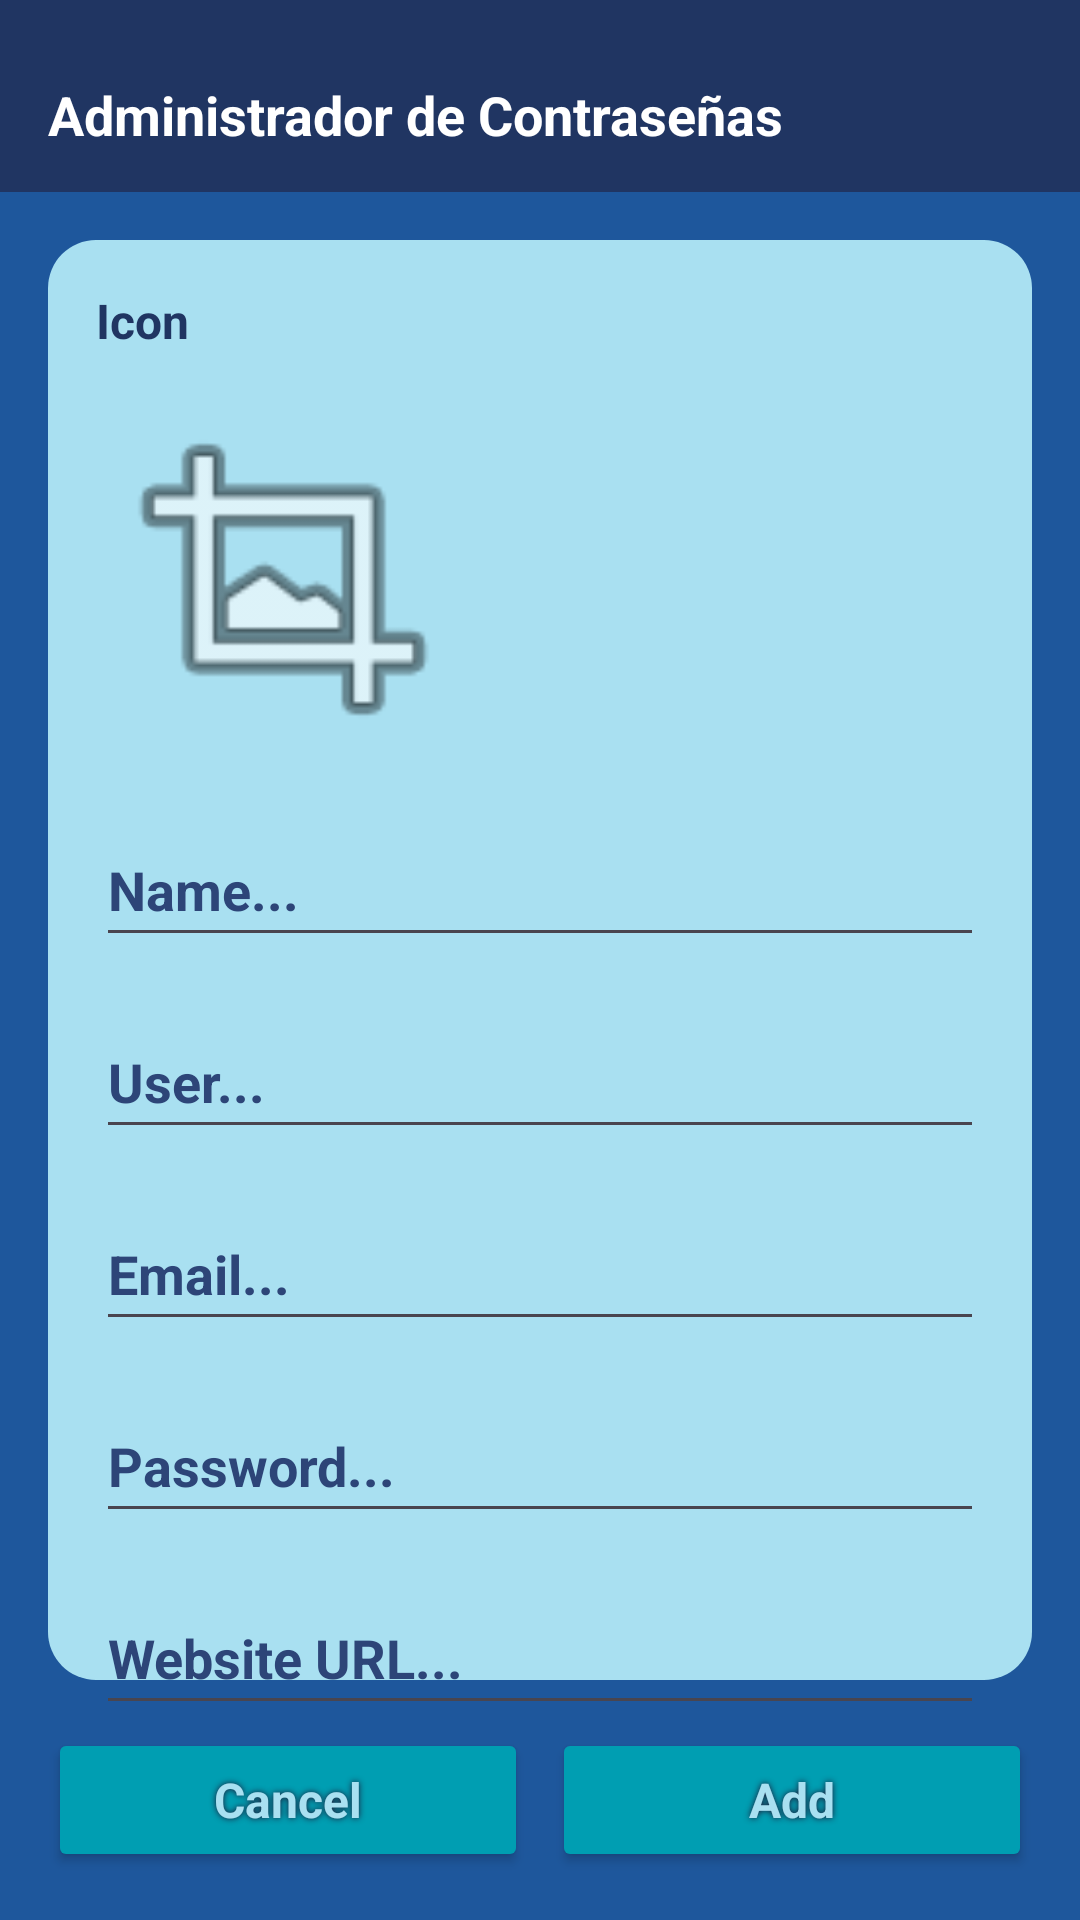

Android layout source for this screen:
<!-- AndroidManifest.xml: application theme Theme.AdministradorDeContraseñas -->
<!-- res/layout/fragment_third.xml -->
<?xml version="1.0" encoding="utf-8"?>
<androidx.constraintlayout.widget.ConstraintLayout xmlns:android="http://schemas.android.com/apk/res/android"
    xmlns:tools="http://schemas.android.com/tools"
    android:layout_width="match_parent"
    android:layout_height="match_parent"
    xmlns:app="http://schemas.android.com/apk/res-auto"
    android:background="@color/almost_dark_blue"
    tools:context=".SecondFragment"
    >

    <androidx.appcompat.widget.Toolbar
        android:id="@+id/toolbar"
        android:layout_width="match_parent"
        android:layout_height="?attr/actionBarSize"
        android:background="@color/semi_dark_blue"
        android:theme="@style/ThemeOverlay.AppCompat.ActionBar"
        app:layout_constraintTop_toTopOf="parent"
        />

    <TextView
        android:id="@+id/titulo"
        android:layout_width="wrap_content"
        android:layout_height="wrap_content"
        android:text="@string/title"
        android:textColor="@color/white"
        android:textStyle="bold"
        app:layout_constraintStart_toStartOf="@id/toolbar"
        android:layout_marginStart="16dp"
        app:layout_constraintTop_toTopOf="@id/toolbar"
        android:layout_marginTop="26dp"
        android:textSize="18sp"
        />

    <View
        android:id="@+id/panel"
        android:layout_width="match_parent"
        android:layout_height="match_parent"
        android:backgroundTint="@color/very_light_blue"
        android:background="@drawable/rounded_corners"
        android:theme="@style/ThemeOverlay.AppCompat.ActionBar"
        app:layout_constraintTop_toTopOf="parent"
        app:layout_constraintStart_toStartOf="parent"
        app:layout_constraintEnd_toEndOf="parent"
        app:layout_constraintBottom_toBottomOf="parent"
        android:layout_marginTop="80dp"
        android:layout_marginHorizontal="16dp"
        android:layout_marginBottom="80dp"
        />

    <LinearLayout
        xmlns:android="http://schemas.android.com/apk/res/android"
        android:layout_width="match_parent"
        android:layout_height="wrap_content"
        android:orientation="horizontal"
        android:gravity="center"
        android:layout_marginStart="16dp"
        android:layout_marginEnd="16dp"
        app:layout_constraintBottom_toBottomOf="parent"
        android:layout_marginTop="16dp"
        android:layout_marginBottom="16dp"
        >

        <Button
            android:id="@+id/cancel"
            android:layout_width="0dp"
            android:layout_height="wrap_content"
            android:layout_weight="1"
            android:text="@string/btn_cancel"
            style="@style/buttons_two"
            />

        <View
            android:layout_width="8dp"
            android:layout_height="1dp"/>

        <Button
            android:id="@+id/add"
            android:layout_width="0dp"
            android:layout_height="wrap_content"
            android:layout_weight="1"
            android:text="@string/btn_add"
            style="@style/buttons_two"/>
    </LinearLayout>

    <TextView
        android:id="@+id/selectIcon"
        android:layout_width="wrap_content"
        android:layout_height="wrap_content"
        app:layout_constraintStart_toStartOf="@id/panel"
        app:layout_constraintTop_toTopOf="@id/panel"
        android:layout_marginStart="16dp"
        android:layout_marginTop="16dp"
        android:text="@string/selectIcon"
        android:textColor="@color/semi_dark_blue"
        android:textSize="16sp"
        android:textStyle="bold"
        />

    <ImageView
        android:id="@+id/icono"
        android:layout_width="125dp"
        android:layout_height="125dp"
        android:src="@android:drawable/ic_menu_crop"
        app:layout_constraintStart_toStartOf="@id/panel"
        app:layout_constraintTop_toTopOf="@id/panel"
        android:background="@drawable/rounded_corners"
        android:layout_marginTop="50dp"
        android:layout_marginStart="16dp"
        />

    <EditText
        android:id="@+id/name"
        android:layout_width="match_parent"
        android:layout_height="48dp"
        app:layout_constraintTop_toBottomOf="@id/icono"
        app:layout_constraintStart_toStartOf="@id/panel"
        android:layout_marginTop="16dp"
        android:layout_marginHorizontal="32dp"
        android:hint="@string/name"
        android:textColorHint="@color/semi_dark_blue_ph"
        android:textStyle="bold"
        android:textSize="18sp"
        android:textColor="@color/semi_dark_blue"
        />

    <EditText
        android:id="@+id/user"
        android:layout_width="match_parent"
        android:layout_height="48dp"
        app:layout_constraintTop_toBottomOf="@id/name"
        app:layout_constraintStart_toStartOf="@id/panel"
        android:layout_marginTop="16dp"
        android:layout_marginHorizontal="32dp"
        android:hint="@string/user"
        android:textColorHint="@color/semi_dark_blue_ph"
        android:textStyle="bold"
        android:textSize="18sp"
        android:textColor="@color/semi_dark_blue"
        />

    <EditText
        android:id="@+id/email"
        android:layout_width="match_parent"
        android:layout_height="48dp"
        app:layout_constraintTop_toBottomOf="@id/user"
        app:layout_constraintStart_toStartOf="@id/panel"
        android:layout_marginTop="16dp"
        android:layout_marginHorizontal="32dp"
        android:hint="@string/email"
        android:textColorHint="@color/semi_dark_blue_ph"
        android:textStyle="bold"
        android:textSize="18sp"
        android:textColor="@color/semi_dark_blue"
        />

    <EditText
        android:id="@+id/password"
        android:layout_width="match_parent"
        android:layout_height="48dp"
        app:layout_constraintTop_toBottomOf="@id/email"
        app:layout_constraintStart_toStartOf="@id/panel"
        android:layout_marginTop="16dp"
        android:layout_marginHorizontal="32dp"
        android:hint="@string/password"
        android:textColorHint="@color/semi_dark_blue_ph"
        android:textStyle="bold"
        android:textSize="18sp"
        android:textColor="@color/semi_dark_blue"
        />

    <EditText
        android:id="@+id/url"
        android:layout_width="match_parent"
        android:layout_height="48dp"
        app:layout_constraintTop_toBottomOf="@id/password"
        android:layout_marginTop="16dp"
        app:layout_constraintStart_toStartOf="@id/panel"
        android:layout_marginHorizontal="32dp"
        android:hint="@string/url"
        android:textColorHint="@color/semi_dark_blue_ph"
        android:textStyle="bold"
        android:textSize="18sp"
        android:textColor="@color/semi_dark_blue"
        />

</androidx.constraintlayout.widget.ConstraintLayout>
<!-- resources referenced by this layout -->
<resources>
  <color name="almost_dark_blue">#1e579c</color>
  <color name="semi_dark_blue">#203562</color>
  <color name="semi_dark_blue_ph">#2D4578</color>
  <color name="very_light_blue">#A9E0F1</color>
  <color name="white">#FFFFFFFF</color>
  <!-- drawable rounded_corners (drawable) -->
  <?xml version="1.0" encoding="utf-8"?>
  <shape xmlns:android="http://schemas.android.com/apk/res/android"
      android:shape="rectangle">
  
      <corners
          android:topLeftRadius="16dp"
          android:topRightRadius="16dp"
          android:bottomLeftRadius="16dp"
          android:bottomRightRadius="16dp" />
  </shape>
  <string name="btn_add">Add</string>
  <string name="btn_cancel">Cancel</string>
  <string name="email">Email...</string>
  <string name="name">Name...</string>
  <string name="password">Password...</string>
  <string name="selectIcon">Icon</string>
  <string name="title">Administrador de Contraseñas</string>
  <string name="url">Website URL...</string>
  <string name="user">User...</string>
  <style name="buttons_two" parent="Theme.AdministradorDeContraseñas">
  
          <item name="android:textColor">@color/very_light_blue</item>
          <item name="backgroundTint">@color/cyan</item>
          <item name="android:textSize">16sp</item>
          <item name="android:textStyle">bold</item>
          <item name="elevation">5dp</item>
          <item name="android:shadowColor">@color/very_dark_blue</item>
          <item name="android:shadowRadius">5</item>
      </style>
  <style name="Theme.AdministradorDeContraseñas" parent="Base.Theme.AdministradorDeContraseñas" />
  <color name="cyan">#009EB2</color>
  <color name="very_dark_blue">#201533</color>
  <style name="Base.Theme.AdministradorDeContraseñas" parent="Theme.Material3.DayNight.NoActionBar">
          
          <item name="colorPrimary">@color/almost_dark_blue</item>
          <item name="android:navigationBarColor">@color/almost_dark_blue</item>
      </style>
</resources>
